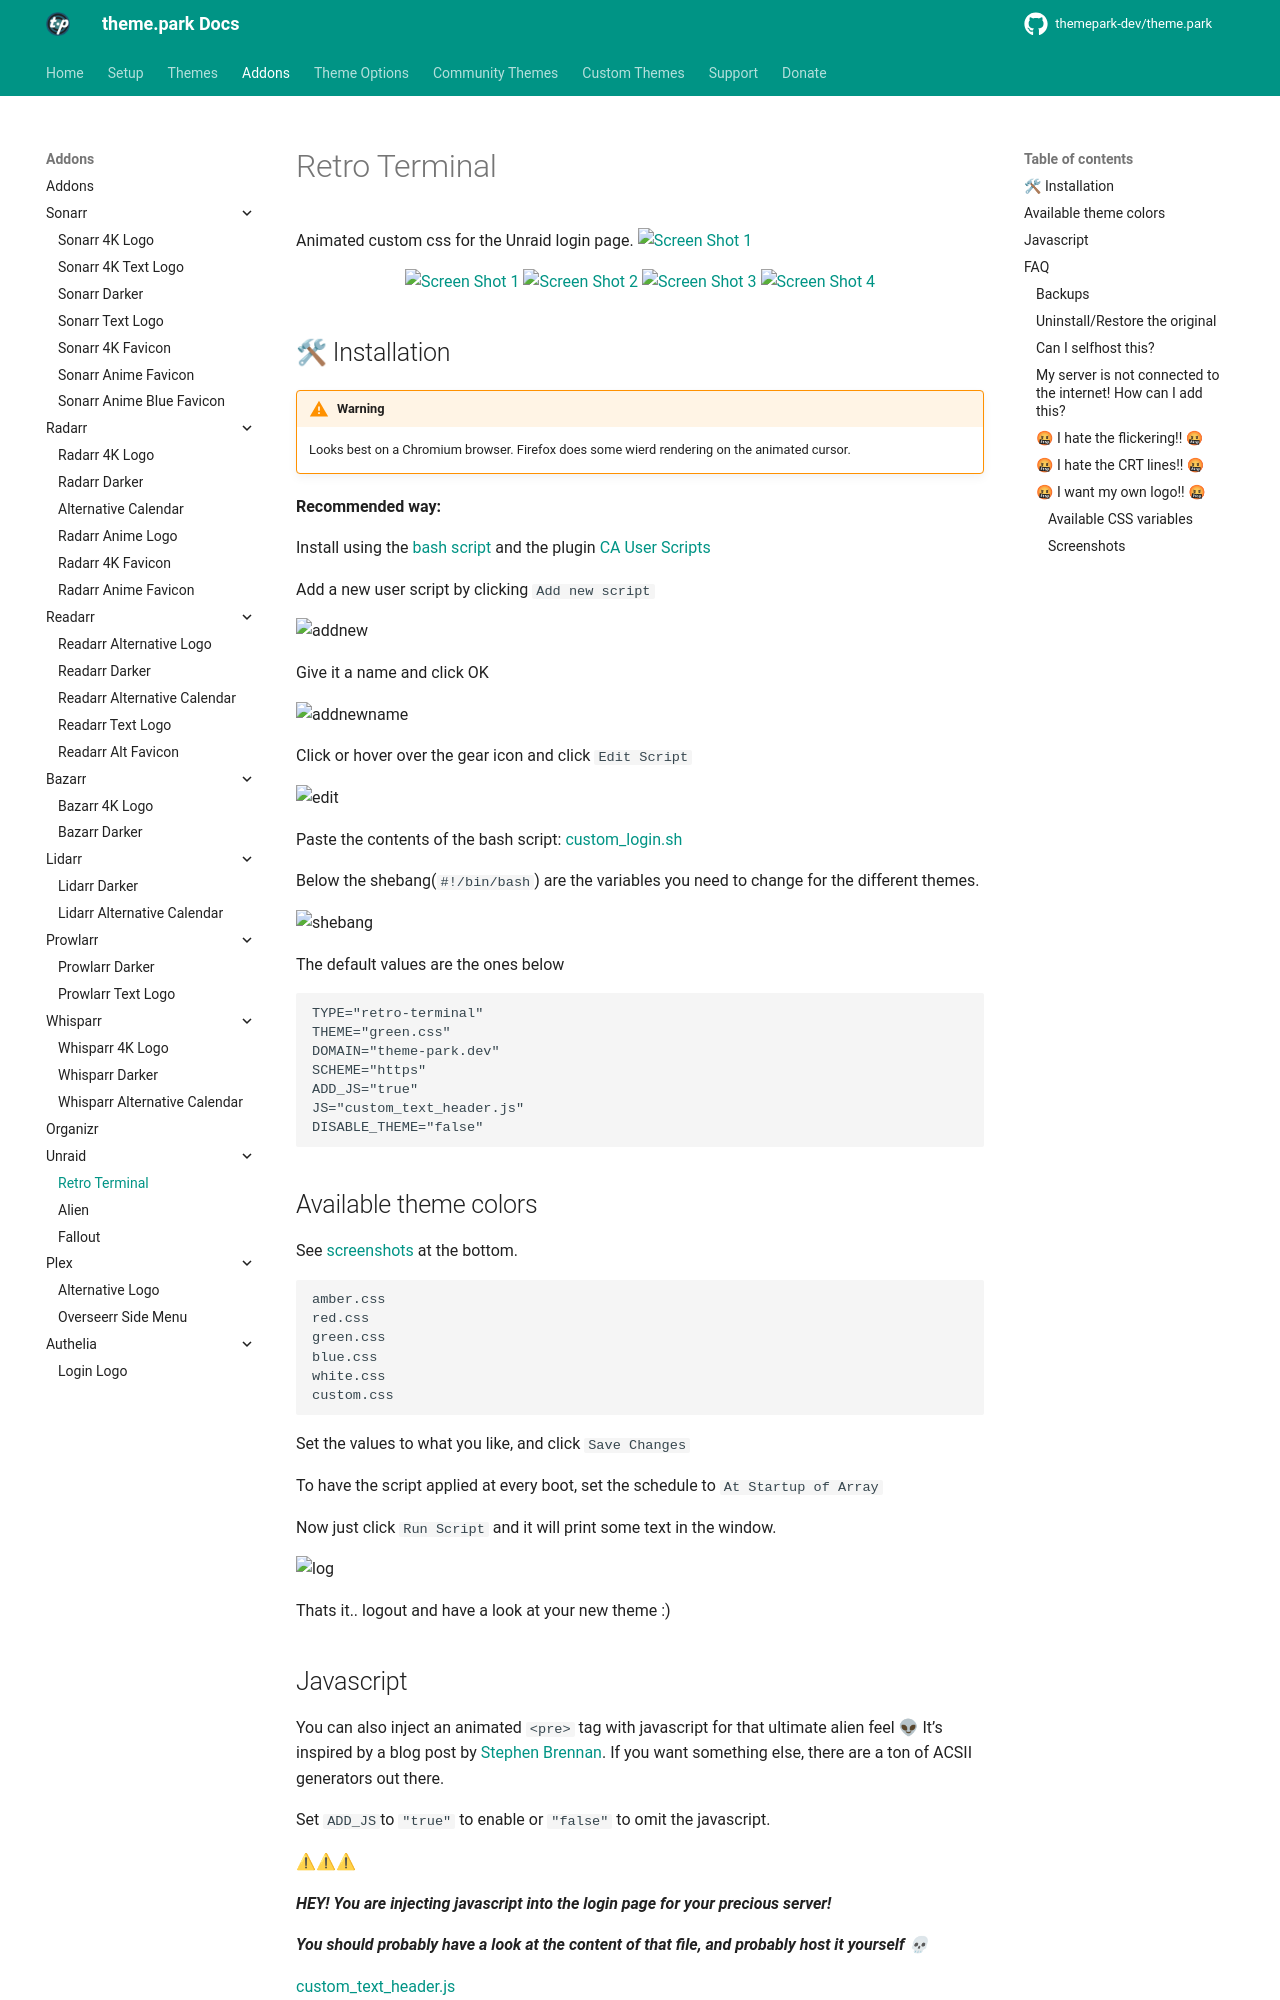

repository: themepark-dev/tp-docs · page: themes/addons/unraid/login-page/retro-terminal/index.html · generator: mkdocs

# Retro Terminal

Animated custom css for the Unraid login page.
<a href="screenshots/green.png" rel="noopener"><img src="screenshots/green.png" alt="Screen Shot 1" width="100%" /></a>
<p align="center">
<a href="screenshots/red.png" rel="noopener"><img src="screenshots/red.png" alt="Screen Shot 1" width="49.15%" /></a>
<a href="screenshots/blue.png" rel="noopener"><img src="screenshots/blue.png" alt="Screen Shot 2" width="49.15%" /></a>
<a href="screenshots/white.png" rel="noopener"><img src="screenshots/white.png" alt="Screen Shot 3" width="49.15%" /></a>
<a href="screenshots/amber.png" rel="noopener"><img src="screenshots/amber.png" alt="Screen Shot 4" width="49.15%" /></a>
</p>

## 🛠 Installation

!!! warning
    Looks best on a Chromium browser. Firefox does some wierd rendering on the animated cursor.

**Recommended way:**

Install using the [bash script](https://github.com/themepark-dev/theme.park/blob/master/css/addons/unraid/login-page/custom_login.sh) and the plugin [CA User Scripts](https://forums.unraid.net/topic/48286-plugin-ca-user-scripts/)

Add a new user script by clicking `Add new script`

![addnew](../assets/addnew.png)

Give it a name and click OK

![addnewname](../assets/addnewname.png)

Click or hover over the gear icon and click `Edit Script`

![edit](../assets/edit.png)

Paste the contents of the bash script: [custom_login.sh](https://github.com/themepark-dev/theme.park/blob/master/css/addons/unraid/login-page/custom_login.sh)

Below the shebang(`#!/bin/bash`) are the variables you need to change for the different themes.

![shebang](../assets/shebang.png)

The default values are the ones below

```bash
TYPE="retro-terminal"
THEME="green.css"
DOMAIN="theme-park.dev"
SCHEME="https"
ADD_JS="true"
JS="custom_text_header.js"
DISABLE_THEME="false"
```

## Available theme colors

See [screenshots](#screenshots) at the bottom.

```css
amber.css
red.css
green.css
blue.css
white.css
custom.css
```

Set the values to what you like, and click `Save Changes`

To have the script applied at every boot, set the schedule to `At Startup of Array`

Now just click `Run Script` and it will print some text in the window.

![log](../assets/log.png)

Thats it.. logout and have a look at your new theme :)

## Javascript

You can also  inject an animated `<pre>` tag with javascript for that ultimate alien feel 👽
 It’s inspired by a blog post by [Stephen Brennan](https://brennan.io/2017/06/14/alien-computer-card/). If you want something else, there are a ton of ACSII generators out there.

Set `ADD_JS`to `"true"` to enable or `"false"` to omit the javascript.

⚠⚠⚠

***HEY! You are injecting javascript into the login page for your precious server!***

***You should probably have a look at the content of that file, and probably host it yourself 💀***

[custom_text_header.js](https://github.com/themepark-dev/theme.park/blob/master/css/addons/unraid/login-page/retro-terminal/js/custom_text_header.js)

⚠⚠⚠

![nostromo](../assets/nostromo.gif)

## FAQ

### Backups

The script will create a backup of the login.php file if one does not exist.
